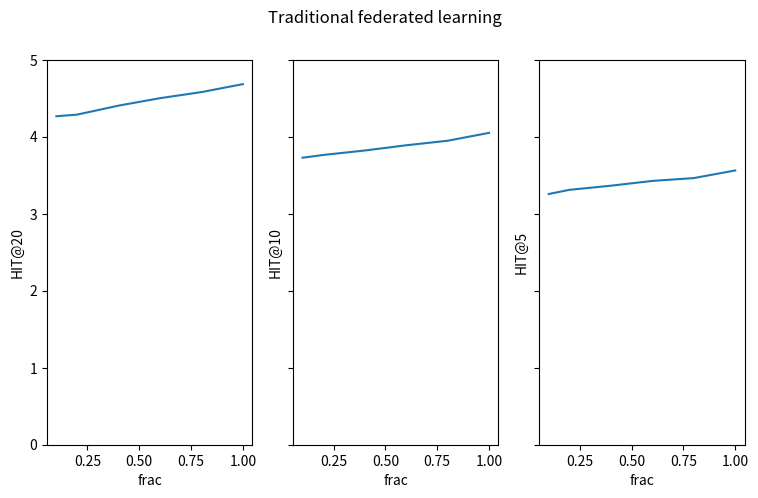

Source code (Python):
import matplotlib.pyplot as plt
hit20_res = [4.265850945494995,4.28698553948832,4.403781979977753,4.50055617352614,4.579532814238043,4.682981090100111]
# mrr20_res = [1.8341291594112803,1.8863635711983235, 1.974362596145684,1.9577235454174304,
#              1.9473436003066422,1.955891804746681,1.9605061484353279,1.9761865011923059,1.982677588536335, 2.003439036518177]

hit10_res = [3.727474972191324,3.7630700778642936,3.8209121245828697,3.888765294771969,3.947719688542825,4.050055617352614]
hit5_res = [3.2558398220244715,3.310344827586207,3.3637374860956615,3.4260289210233594,3.4627363737486094,3.5617352614015574]
# data = {'1': 10, 'oranges': 15, 'lemons': 5, 'limes': 20}
data1 = {}
data2 ={}
data3 = {}
frac_lst = [0.1,0.2,0.4,0.6,0.8,1]
for i in range(1,7):
    data1[i] = hit20_res[i-1]
    data2[i] = hit10_res[i-1]
    data3[i] = hit5_res[i-1]
names1 = list(data1.keys())
values1 = list(data1.values())

names2 = list(data2.keys())
values2 = list(data2.values())

names3 =  list(data3.keys())
values3 = list(data3.values())

fig, axs = plt.subplots(1, 3, figsize=(9, 5), sharey=True)
# axs[0].bar(names, values)
axs[0].plot(frac_lst, values1)
axs[1].plot(frac_lst, values2)
axs[2].plot(frac_lst, values3)
axs[0].set_xlabel("frac")
axs[0].set_ylabel("HIT@20")



axs[1].set_xlabel("frac")
axs[1].set_ylabel("HIT@10")
plt.ylim([0,5])

axs[2].set_xlabel("frac")
axs[2].set_ylabel("HIT@5")

fig.suptitle('Traditional federated learning')
plt.savefig("res.png")
plt.show()
